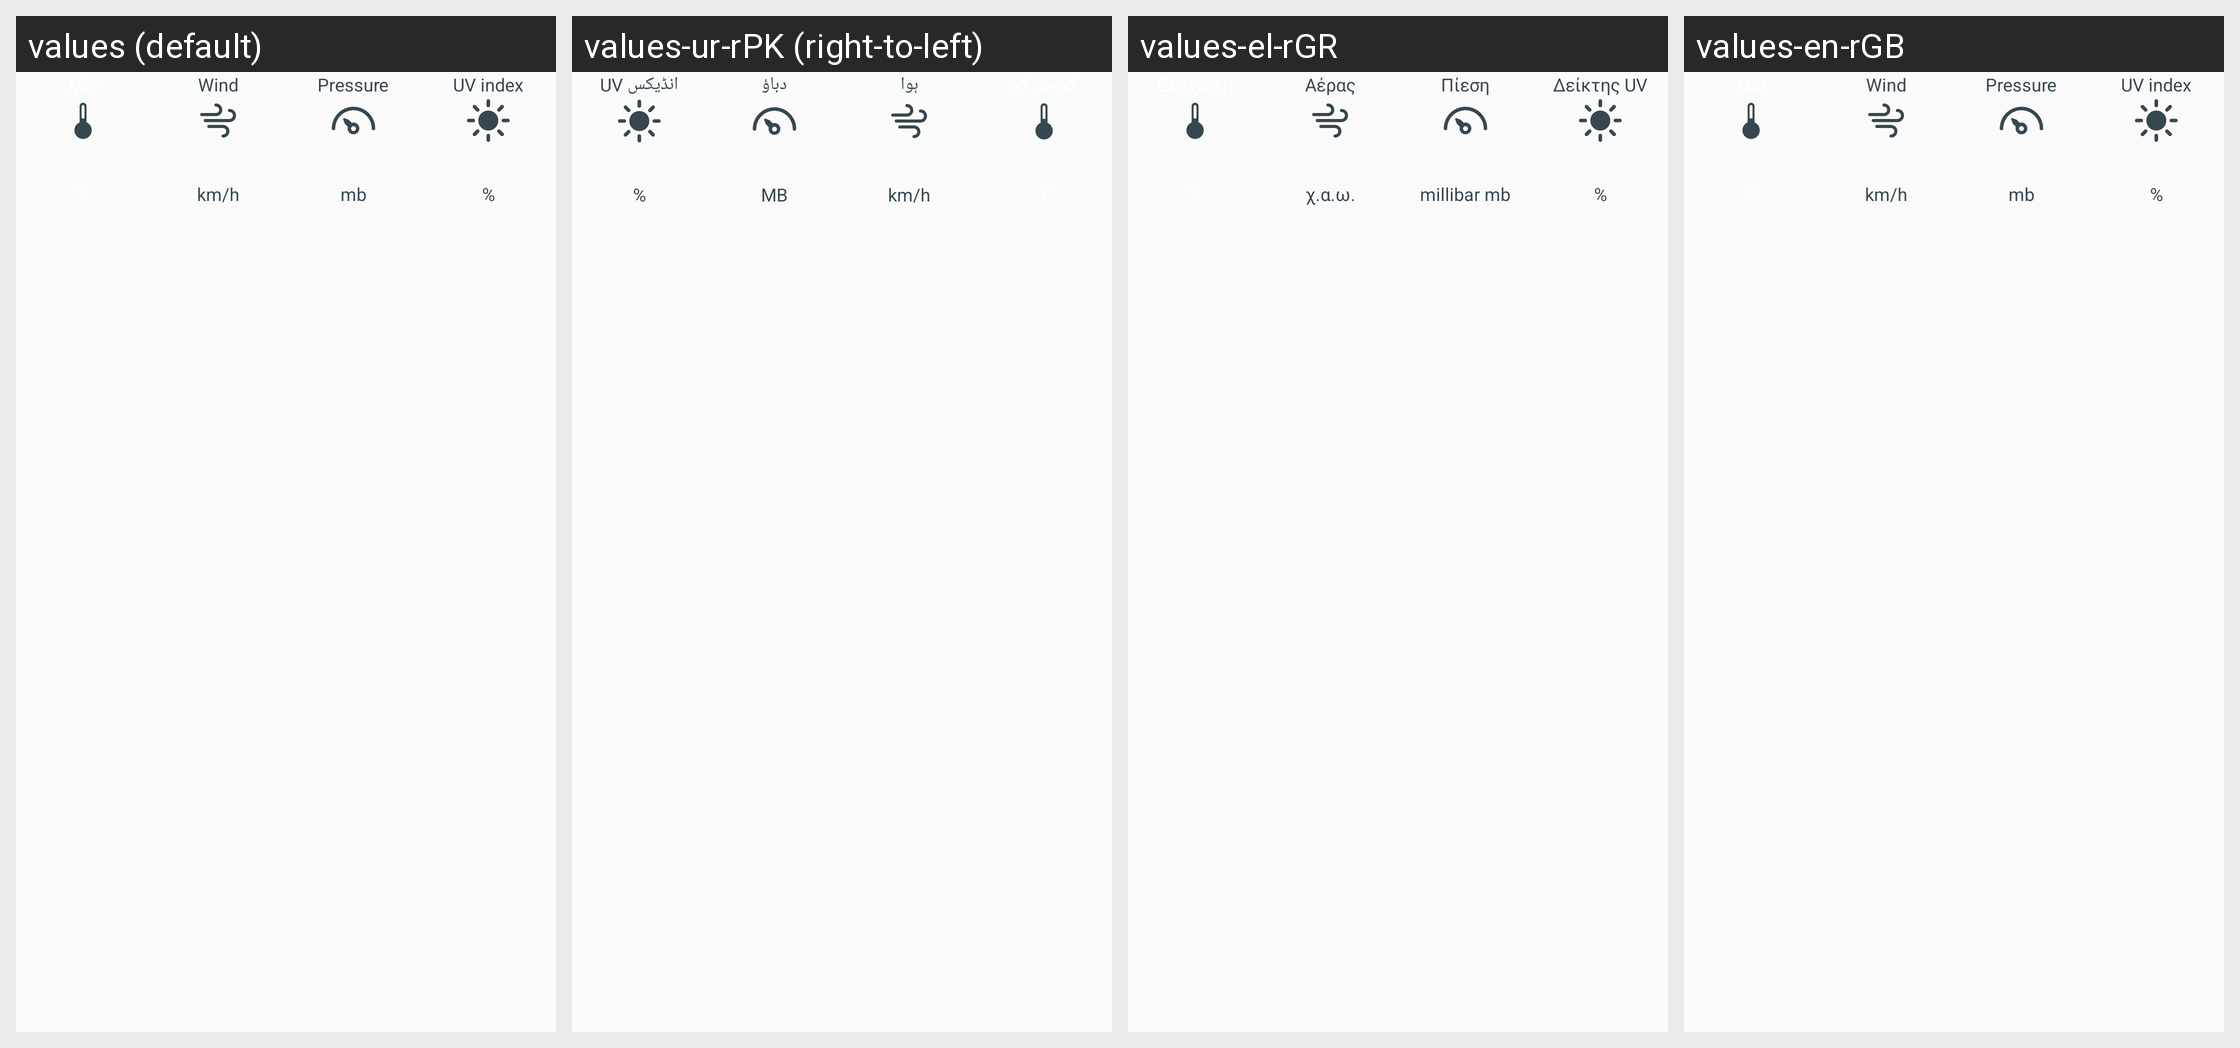

Translations of the strings shown on this Android screen, per locale in the grid:
Android screen res/layout/weather_info_more_detail_layout.xml rendered under 4 locales, left to right: values (default), values-ur-rPK (right-to-left), values-el-rGR, values-en-rGB. Device: Nexus 5 (rendered at 1080×1920; each locale shown at half size, 540×960, under a caption strip naming it); theme AppTheme.
Other locales in the repository, not shown: values-ar-rEG, values-bg, values-bg-rBG, values-bn-rBD, values-ca, values-ca-rES, values-cs, values-da, values-da-rDK, values-de-rDE, values-en-rAU, values-en-rUS, values-es, values-es-rES, values-es-rMX, values-es-rUS, values-et-rEE, values-eu, values-eu-rES, values-fa, values-fa-rIR, values-fi, values-fi-rFI, values-fr, values-fr-rCA, values-fr-rFR, values-gl, values-gl-rES, values-hi, values-hr, values-hu, values-hu-rHU, values-id-rID, values-in, values-in-rID, values-it, values-it-rIT, values-iw, values-iw-rIL, values-ja, values-ja-rJP, values-kl-rGL, values-km-rKH, values-ko, values-lo-rLA, values-lt-rLT, values-lv-rLV, values-mk, values-ms, values-ms-rMY, values-my-rMM, values-nb, values-nb-rNO, values-nl-rNL, values-pl, values-pt, values-pt-rBR, values-pt-rPT, values-ro, values-ro-rRO, values-ru-rRU, values-sk, values-sk-rSK, values-sl, values-sq, values-sq-rAL, values-sr, values-sr-rRS, values-sv, values-sv-rSE, values-th, values-th-rTH, values-tr, values-tr-rTR, values-uk-rUA, values-vi, values-vi-rVN, values-zh-rCN, values-zh-rHK, values-zh-rTW.
Strings drawn on this screen, with the default value and each locale's value (text and hints the layout hard-codes, and strings that could not be matched under every locale, appear in the picture but are not listed):

label_wind
  values: Wind
  values-ur-rPK: ہوا
  values-el-rGR: Αέρας
  values-en-rGB: Wind

label_wind_unit_km
  values: km/h
  values-ur-rPK: km/h
  values-el-rGR: χ.α.ω.
  values-en-rGB: km/h

label_pressure
  values: Pressure
  values-ur-rPK: دباؤ
  values-el-rGR: Πίεση
  values-en-rGB: Pressure

label_pressure_unit
  values: mb
  values-ur-rPK: MB
  values-el-rGR: millibar mb
  values-en-rGB: mb

label_uv_index
  values: UV index
  values-ur-rPK: UV انڈیکس
  values-el-rGR: Δείκτης UV
  values-en-rGB: UV index

label_humidity_unit
  values: %
  values-ur-rPK: %  [not translated; the default value is used]
  values-el-rGR: %  [not translated; the default value is used]
  values-en-rGB: %  [not translated; the default value is used]
